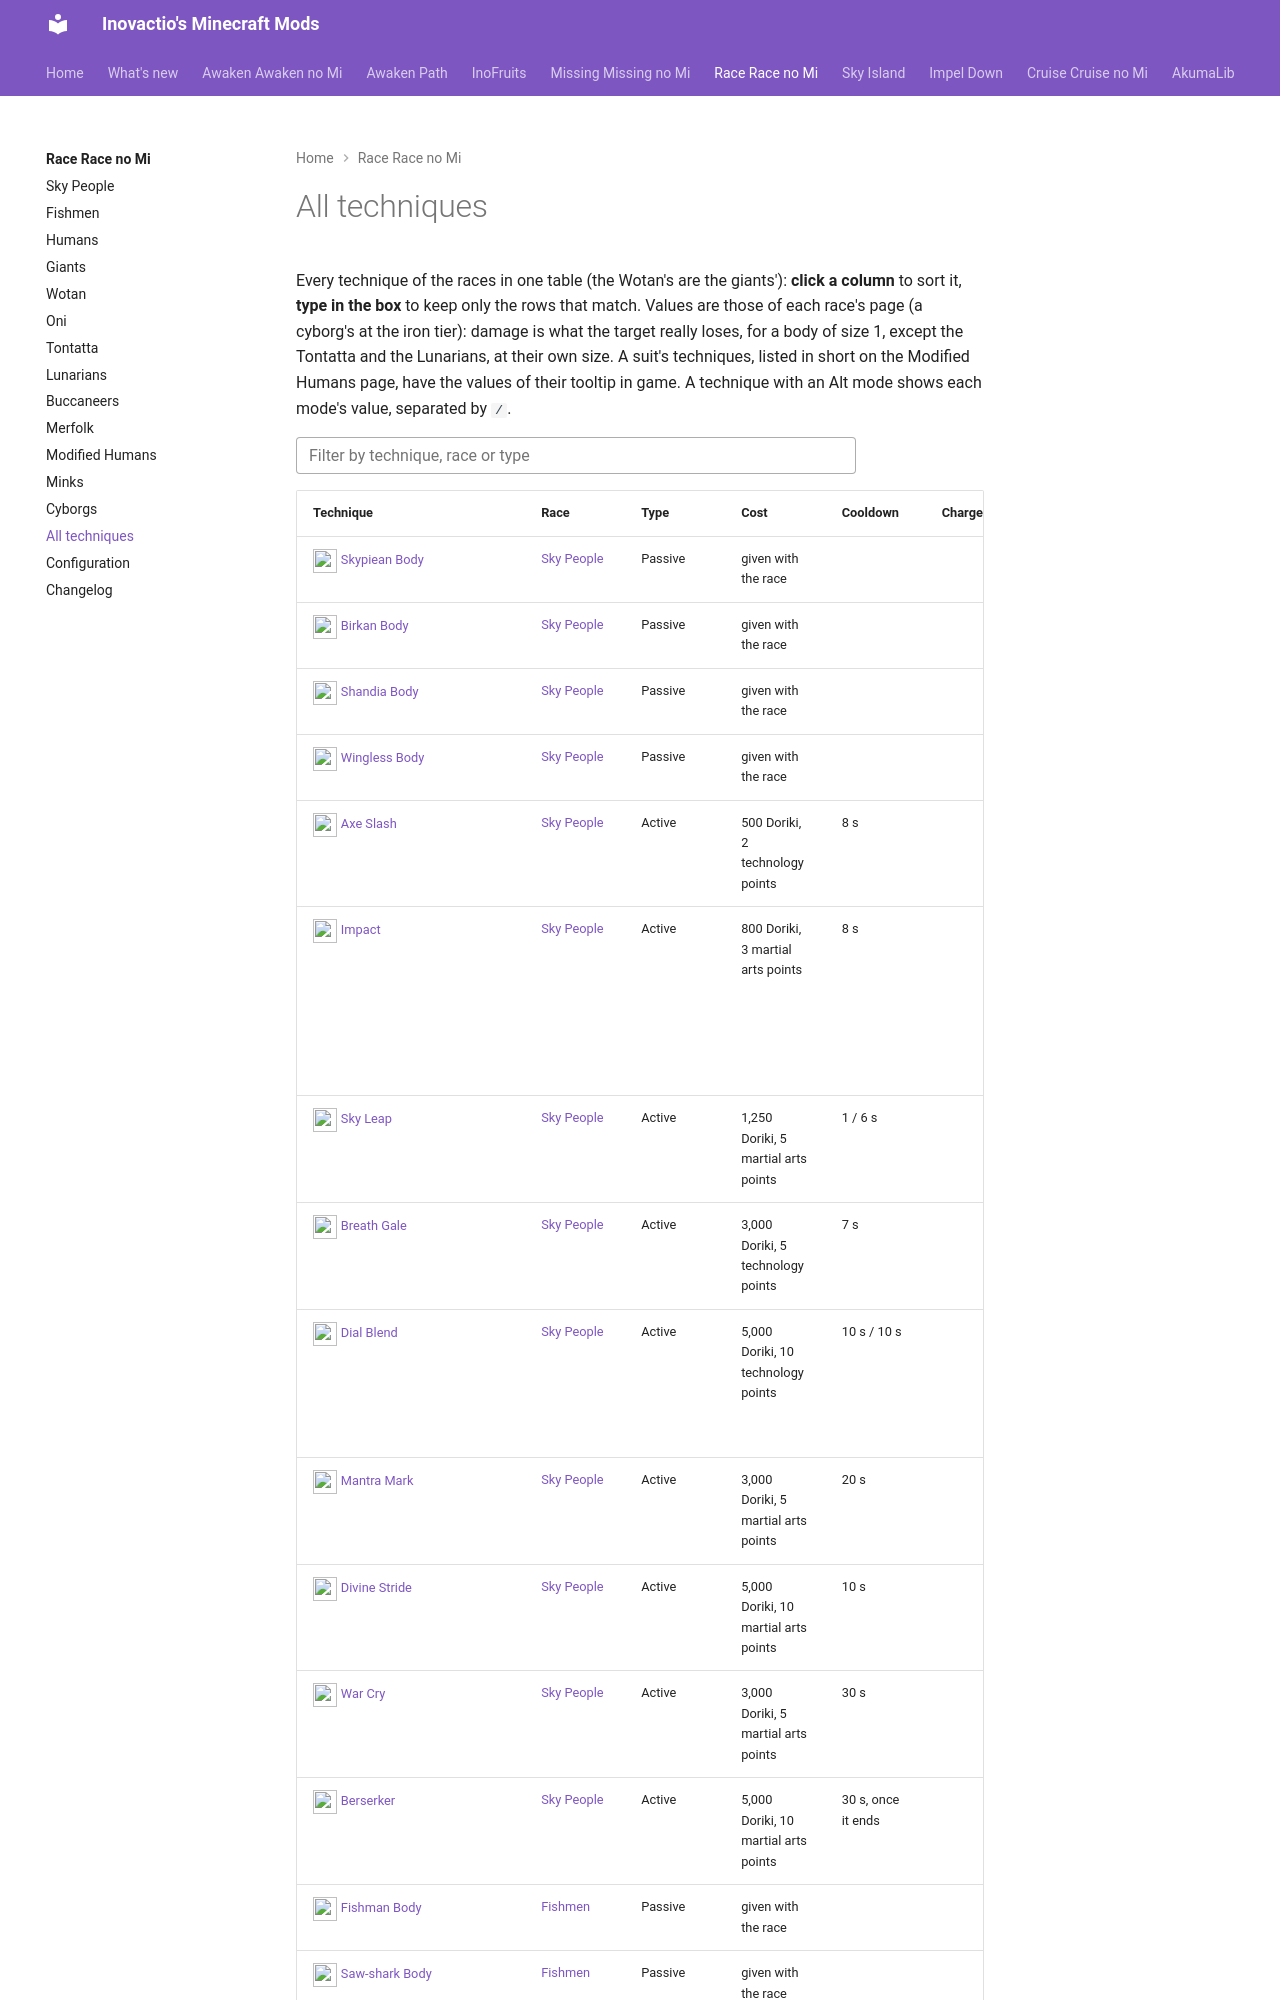

repository: Inovactio/inovactio.github.io · page: mods/race-race-no-mi/all-techniques/index.html · generator: mkdocs

---
tags:
  - techniques
  - abilities
  - compare
---

# All techniques

Every technique of the races in one table (the Wotan's are the giants'): **click a column** to sort it, **type in the box** to keep only the rows that match. Values are those of each race's page (a cyborg's at the iron tier): damage is what the target really loses, for a body of size 1, except the Tontatta and the Lunarians, at their own size. A suit's techniques, listed in short on the Modified Humans page, have the values of their tooltip in game. A technique with an Alt mode shows each mode's value, separated by `/`.

<input class="table-filter" type="search" placeholder="Filter by technique, race or type" aria-label="Filter the techniques">

<div class="sortable-table" markdown>
